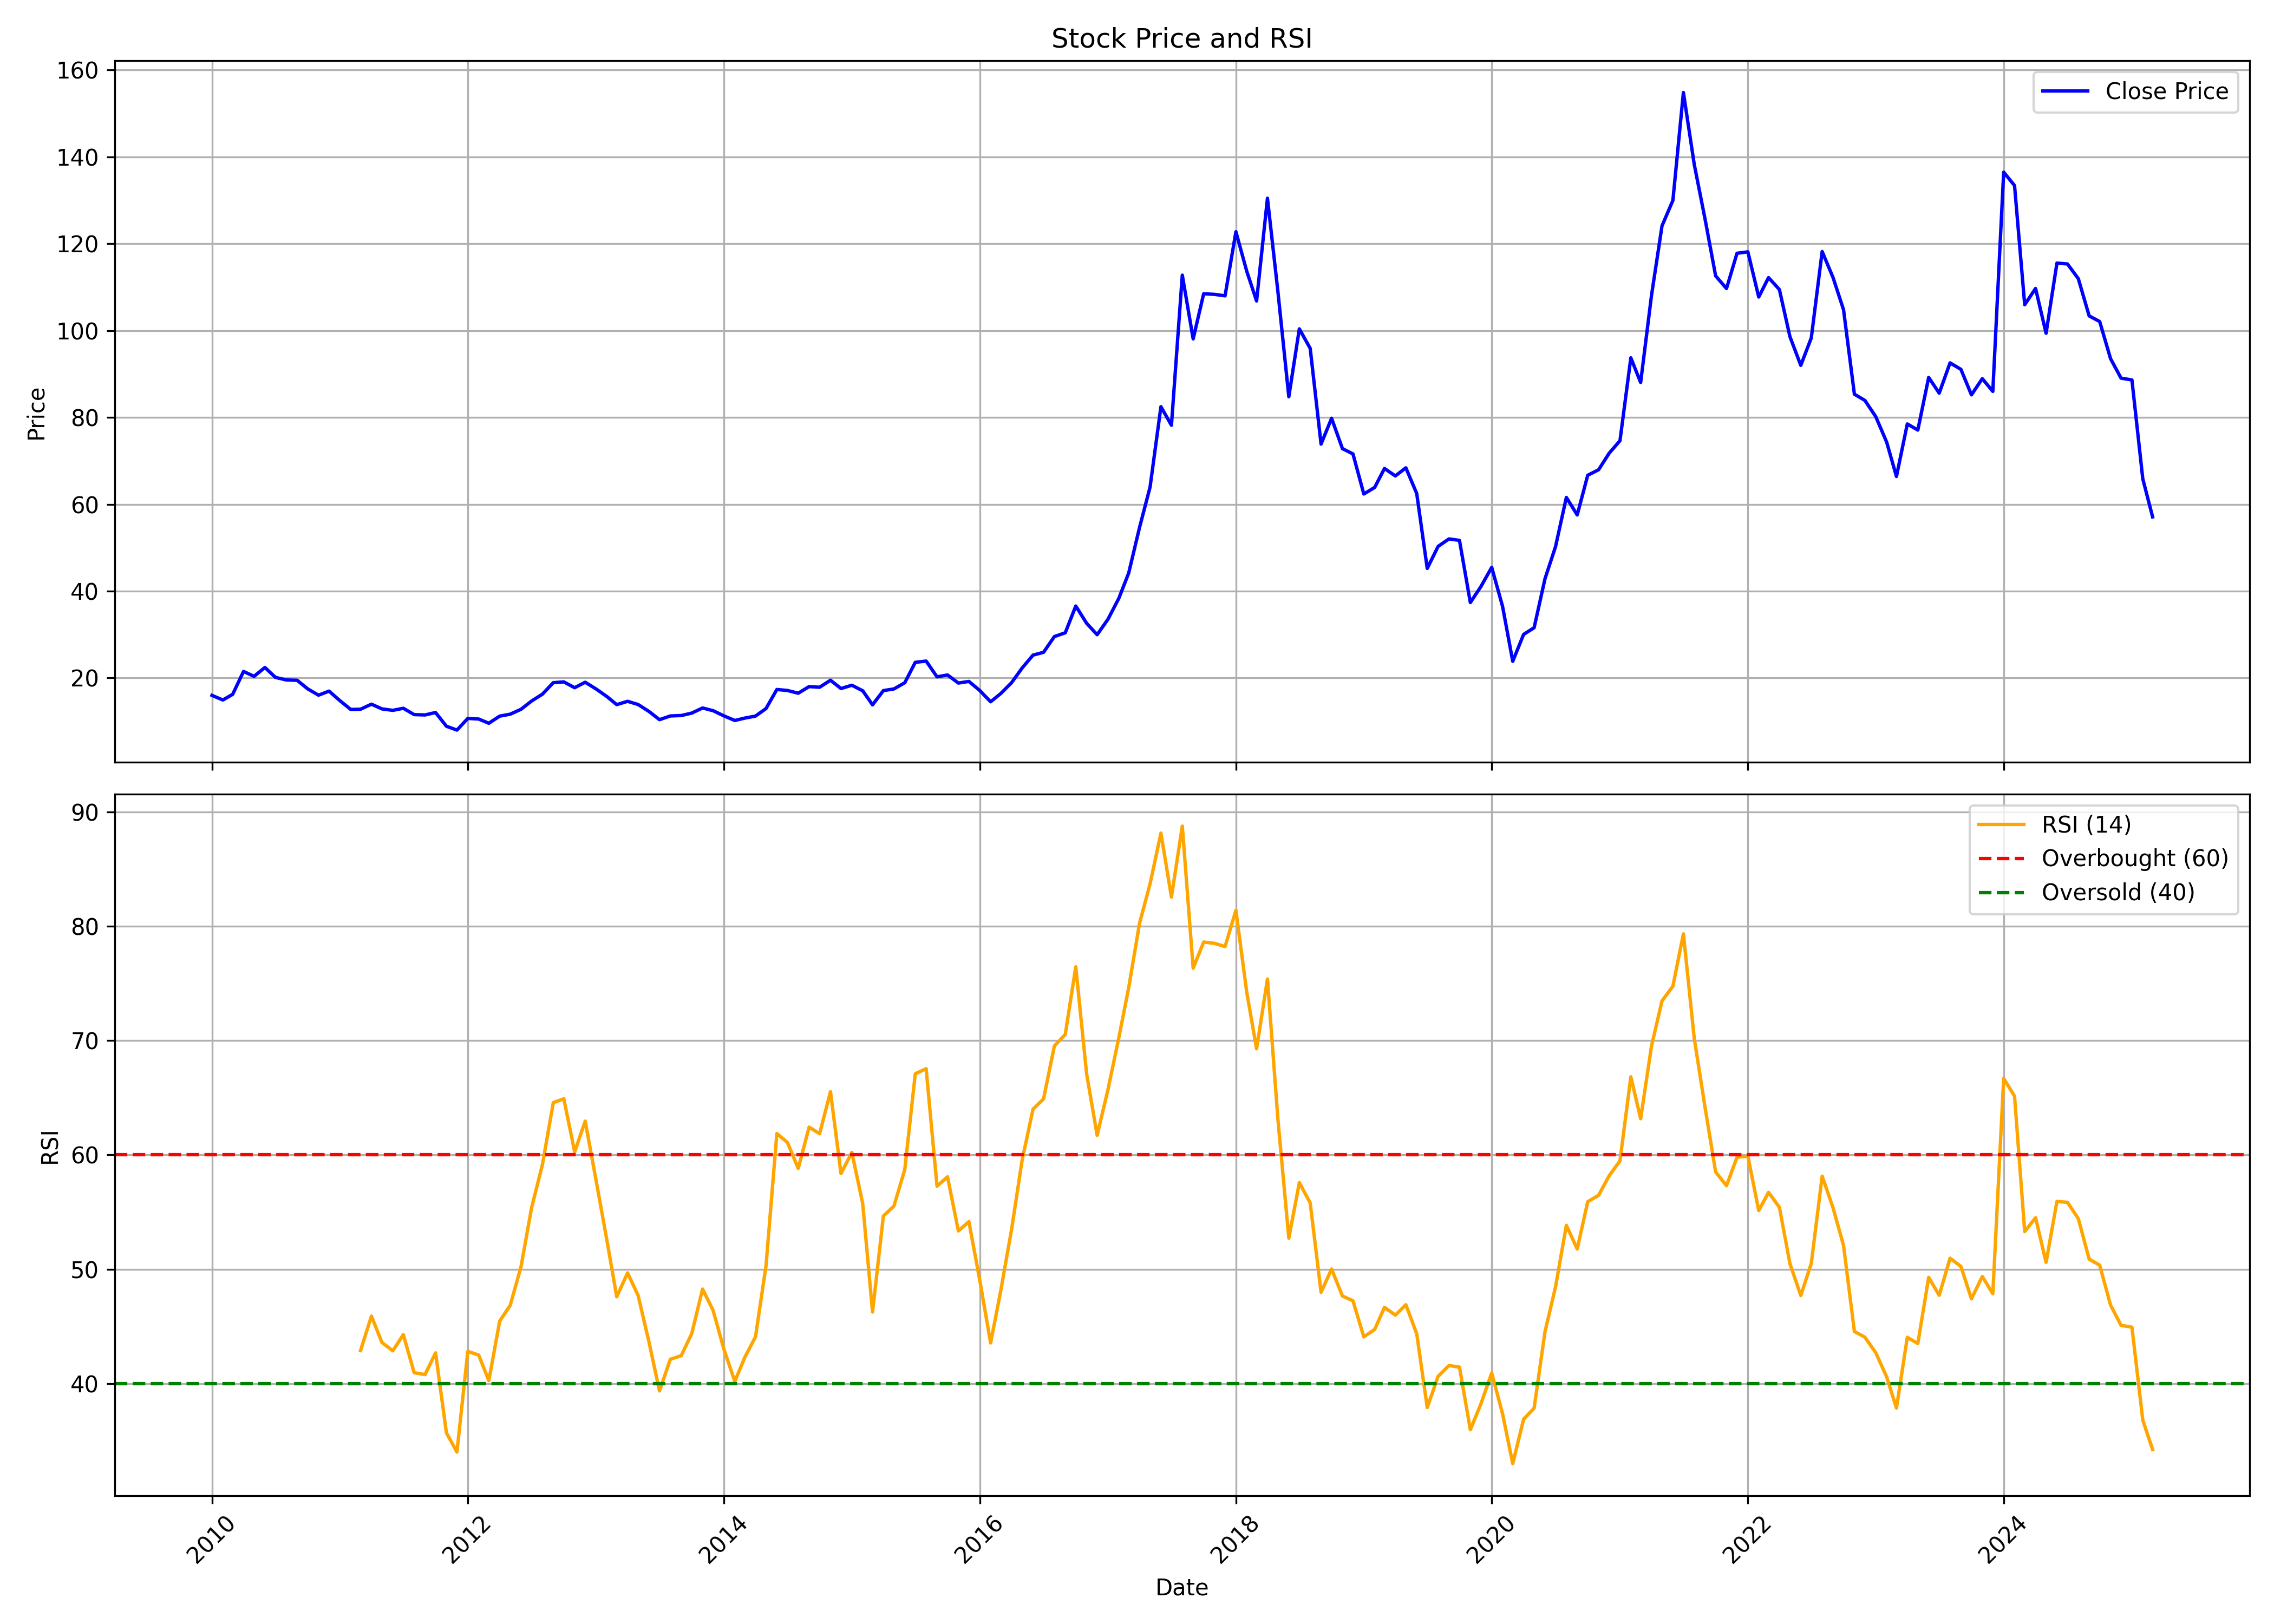

The file beside this chart, header and first rows:
, date, symbol, open, high, low, close, volume, rsi
0, 2010-01-01, VISAKAIND, 15.9, 19.62, 14.58, 16, 4376850, 
1, 2010-02-01, VISAKAIND, 16.29, 16.52, 13.97, 14.93, 654475, 
2, 2010-03-01, VISAKAIND, 14.93, 16.59, 14.44, 16.24, 1212295, 
3, 2010-04-01, VISAKAIND, 15.29, 23.12, 15.29, 21.5, 13865645, 
4, 2010-05-01, VISAKAIND, 21, 23.8, 18.66, 20.38, 13986840, 
5, 2010-06-01, VISAKAIND, 19.88, 22.96, 18.94, 22.42, 5479535, 
6, 2010-07-01, VISAKAIND, 21.87, 23.33, 19.73, 20.14, 5462745, 
7, 2010-08-01, VISAKAIND, 20.5, 21.66, 18.8, 19.55, 6934870, 
8, 2010-09-01, VISAKAIND, 19.97, 21.68, 19.31, 19.47, 4588760, 
9, 2010-10-01, VISAKAIND, 19.6, 20.35, 17.32, 17.5, 4032555, 
10, 2010-11-01, VISAKAIND, 17.94, 18.68, 14.35, 16.04, 2674350, 
11, 2010-12-01, VISAKAIND, 16.94, 17.81, 15.3, 16.98, 1174900, 
12, 2011-01-01, VISAKAIND, 16.68, 17.39, 14.02, 14.78, 900175, 
13, 2011-02-01, VISAKAIND, 15.29, 15.29, 11.75, 12.75, 900325, 
14, 2011-03-01, VISAKAIND, 12.77, 13.97, 12.3, 12.81, 1677270, 42.88
15, 2011-04-01, VISAKAIND, 13.05, 15.77, 12.87, 13.97, 937265, 45.9
16, 2011-05-01, VISAKAIND, 13.89, 14.65, 12.73, 12.88, 469690, 43.59
17, 2011-06-01, VISAKAIND, 12.81, 13.94, 12.1, 12.54, 919180, 42.86
18, 2011-07-01, VISAKAIND, 12.81, 13.91, 12.78, 13.02, 784170, 44.27
19, 2011-08-01, VISAKAIND, 13.19, 13.45, 10.81, 11.56, 632740, 40.94
20, 2011-09-01, VISAKAIND, 11.56, 13.25, 11.29, 11.49, 517145, 40.78
21, 2011-10-01, VISAKAIND, 11.6, 14.12, 11.01, 12.05, 1093390, 42.68
22, 2011-11-01, VISAKAIND, 12.4, 12.4, 8.619, 8.884, 971385, 35.68
23, 2011-12-01, VISAKAIND, 9.03, 9.508, 7.585, 8.003, 774150, 34
24, 2012-01-01, VISAKAIND, 7.896, 11.54, 7.678, 10.69, 2161640, 42.81
25, 2012-02-01, VISAKAIND, 10.61, 11.54, 9.952, 10.55, 1041145, 42.49
26, 2012-03-01, VISAKAIND, 10.54, 10.83, 9.322, 9.574, 443915, 40.25
27, 2012-04-01, VISAKAIND, 9.547, 11.44, 9.547, 11.21, 661295, 45.46
28, 2012-05-01, VISAKAIND, 11.28, 12.2, 10.18, 11.66, 1416150, 46.83
29, 2012-06-01, VISAKAIND, 11.56, 14.98, 11.49, 12.8, 2242640, 50.23
30, 2012-07-01, VISAKAIND, 13.38, 14.83, 12.68, 14.69, 1023960, 55.37
31, 2012-08-01, VISAKAIND, 14.76, 19.09, 14.05, 16.27, 7623545, 59.16
32, 2012-09-01, VISAKAIND, 16.35, 18.99, 16.09, 18.92, 748705, 64.57
33, 2012-10-01, VISAKAIND, 18.89, 19.88, 18.34, 19.1, 1071875, 64.91
34, 2012-11-01, VISAKAIND, 19.44, 19.46, 17.06, 17.76, 595325, 60.26
35, 2012-12-01, VISAKAIND, 17.19, 20.44, 17.19, 19.02, 892015, 62.95
36, 2013-01-01, VISAKAIND, 19.11, 20.1, 17.37, 17.47, 735055, 57.78
37, 2013-02-01, VISAKAIND, 18.32, 18.32, 15.48, 15.72, 435325, 52.52
38, 2013-03-01, VISAKAIND, 15.48, 16.32, 13.57, 13.86, 748270, 47.59
39, 2013-04-01, VISAKAIND, 14.2, 15.48, 13.78, 14.62, 440685, 49.67
40, 2013-05-01, VISAKAIND, 14.62, 15.2, 13.89, 13.89, 556520, 47.71
41, 2013-06-01, VISAKAIND, 13.92, 14.01, 11.95, 12.29, 377650, 43.64
42, 2013-07-01, VISAKAIND, 13.06, 13.29, 10.04, 10.4, 551390, 39.35
43, 2013-08-01, VISAKAIND, 10.69, 12.84, 9.719, 11.25, 540285, 42.12
44, 2013-09-01, VISAKAIND, 11.51, 12.95, 10.89, 11.35, 751350, 42.43
45, 2013-10-01, VISAKAIND, 11.23, 13.53, 11.14, 11.91, 1215440, 44.35
46, 2013-11-01, VISAKAIND, 11.88, 14.2, 10.86, 13.09, 3635590, 48.26
47, 2013-12-01, VISAKAIND, 13.03, 13.22, 11.31, 12.47, 1006290, 46.4
48, 2014-01-01, VISAKAIND, 12.41, 12.91, 10.97, 11.27, 442160, 42.99
49, 2014-02-01, VISAKAIND, 11.52, 11.65, 9.852, 10.21, 371235, 40.18
50, 2014-03-01, VISAKAIND, 10.12, 10.88, 9.896, 10.75, 692240, 42.25
51, 2014-04-01, VISAKAIND, 10.63, 11.8, 10.34, 11.23, 837515, 44.08
52, 2014-05-01, VISAKAIND, 11.23, 13.74, 9.822, 12.95, 2543105, 50.28
53, 2014-06-01, VISAKAIND, 12.82, 19.5, 12.72, 17.35, 13920095, 61.87
54, 2014-07-01, VISAKAIND, 17.72, 19.56, 15.89, 17.13, 2602380, 61.09
55, 2014-08-01, VISAKAIND, 17.38, 18.88, 16.34, 16.49, 1706775, 58.82
56, 2014-09-01, VISAKAIND, 16.63, 21.76, 16.49, 18.02, 4125760, 62.43
57, 2014-10-01, VISAKAIND, 18.14, 18.74, 17.03, 17.86, 1396275, 61.85
58, 2014-11-01, VISAKAIND, 18.27, 21.72, 17.55, 19.48, 6793760, 65.53
59, 2014-12-01, VISAKAIND, 19.5, 19.5, 16.26, 17.57, 2503720, 58.36
... 123 more rows
